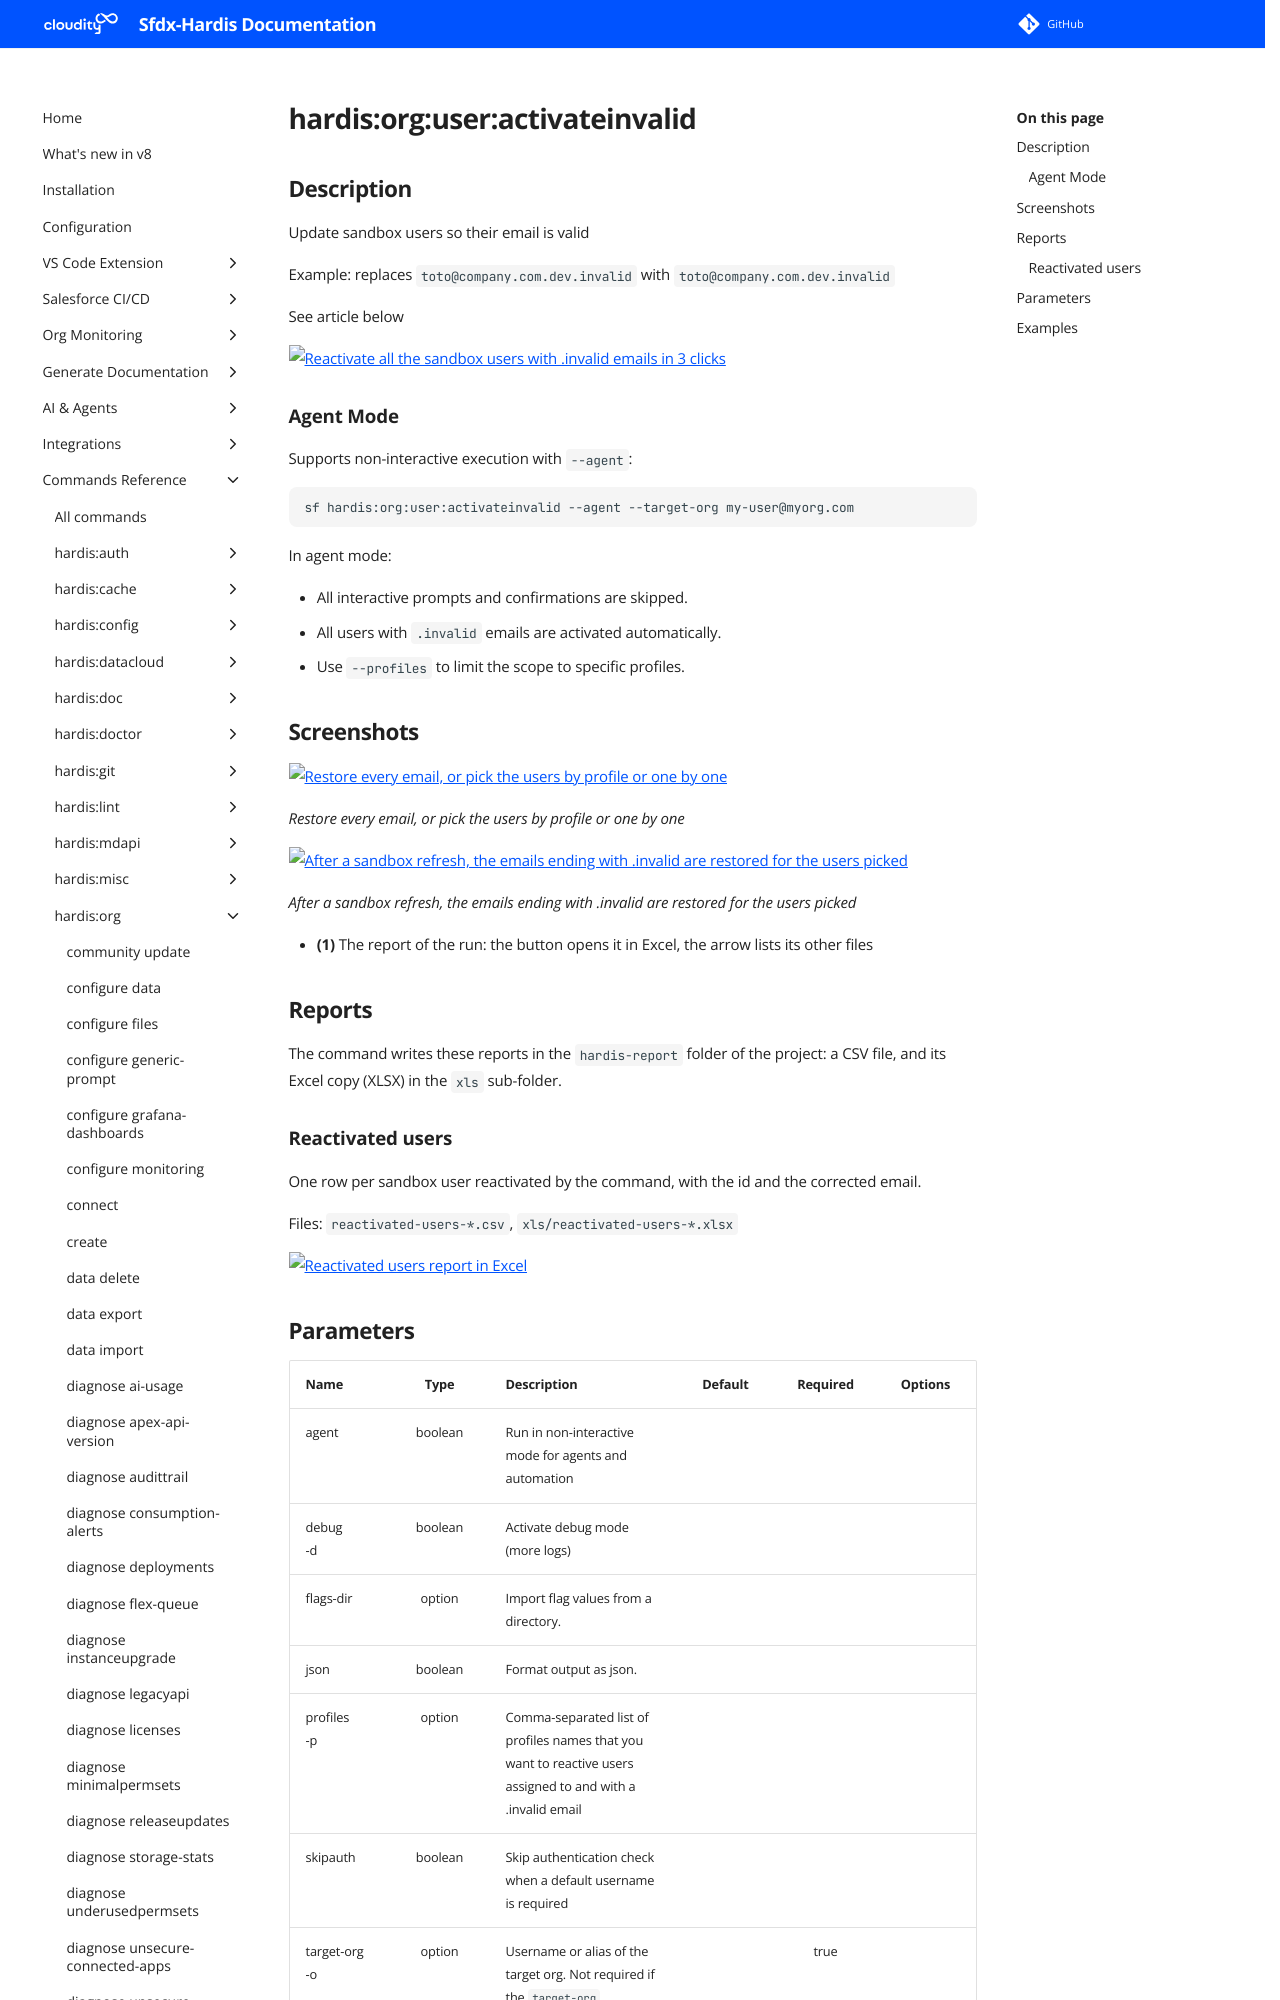

repository: hardisgroupcom/sfdx-hardis · page: hardis/org/user/activateinvalid/index.html · generator: mkdocs

---
title: "hardis:org:user:activateinvalid - Reactivate sandbox invalid users"
description: "Update sandbox users so their email is valid"
---
<!-- This file has been generated with command 'sf hardis:doc:plugin:generate'. Please do not update it manually or it may be overwritten -->
# hardis:org:user:activateinvalid

## Description

Update sandbox users so their email is valid

  Example: replaces `toto@company.com.dev.invalid` with `toto@company.com.dev.invalid`

See article below

[![Reactivate all the sandbox users with .invalid emails in 3 clicks](https://github.com/hardisgroupcom/sfdx-hardis/raw/main/docs/assets/images/article-invalid-email.jpg)](https://nicolas.vuillamy.fr/reactivate-all-the-sandbox-users-with-invalid-emails-in-3-clicks-2265af4e3a3d)

### Agent Mode

Supports non-interactive execution with `--agent`:

```sh
sf hardis:org:user:activateinvalid --agent --target-org my-user@myorg.com
```

In agent mode:

- All interactive prompts and confirmations are skipped.
- All users with `.invalid` emails are activated automatically.
- Use `--profiles` to limit the scope to specific profiles.


## Screenshots

![Restore every email, or pick the users by profile or one by one](../../../assets/images/commands/org/user/activateinvalid-1.webp)

_Restore every email, or pick the users by profile or one by one_

![After a sandbox refresh, the emails ending with .invalid are restored for the users picked](../../../assets/images/commands/org/user/activateinvalid.webp)

_After a sandbox refresh, the emails ending with .invalid are restored for the users picked_

- **(1)** The report of the run: the button opens it in Excel, the arrow lists its other files

## Reports

The command writes these reports in the `hardis-report` folder of the project: a CSV file, and its Excel copy (XLSX) in the `xls` sub-folder.
